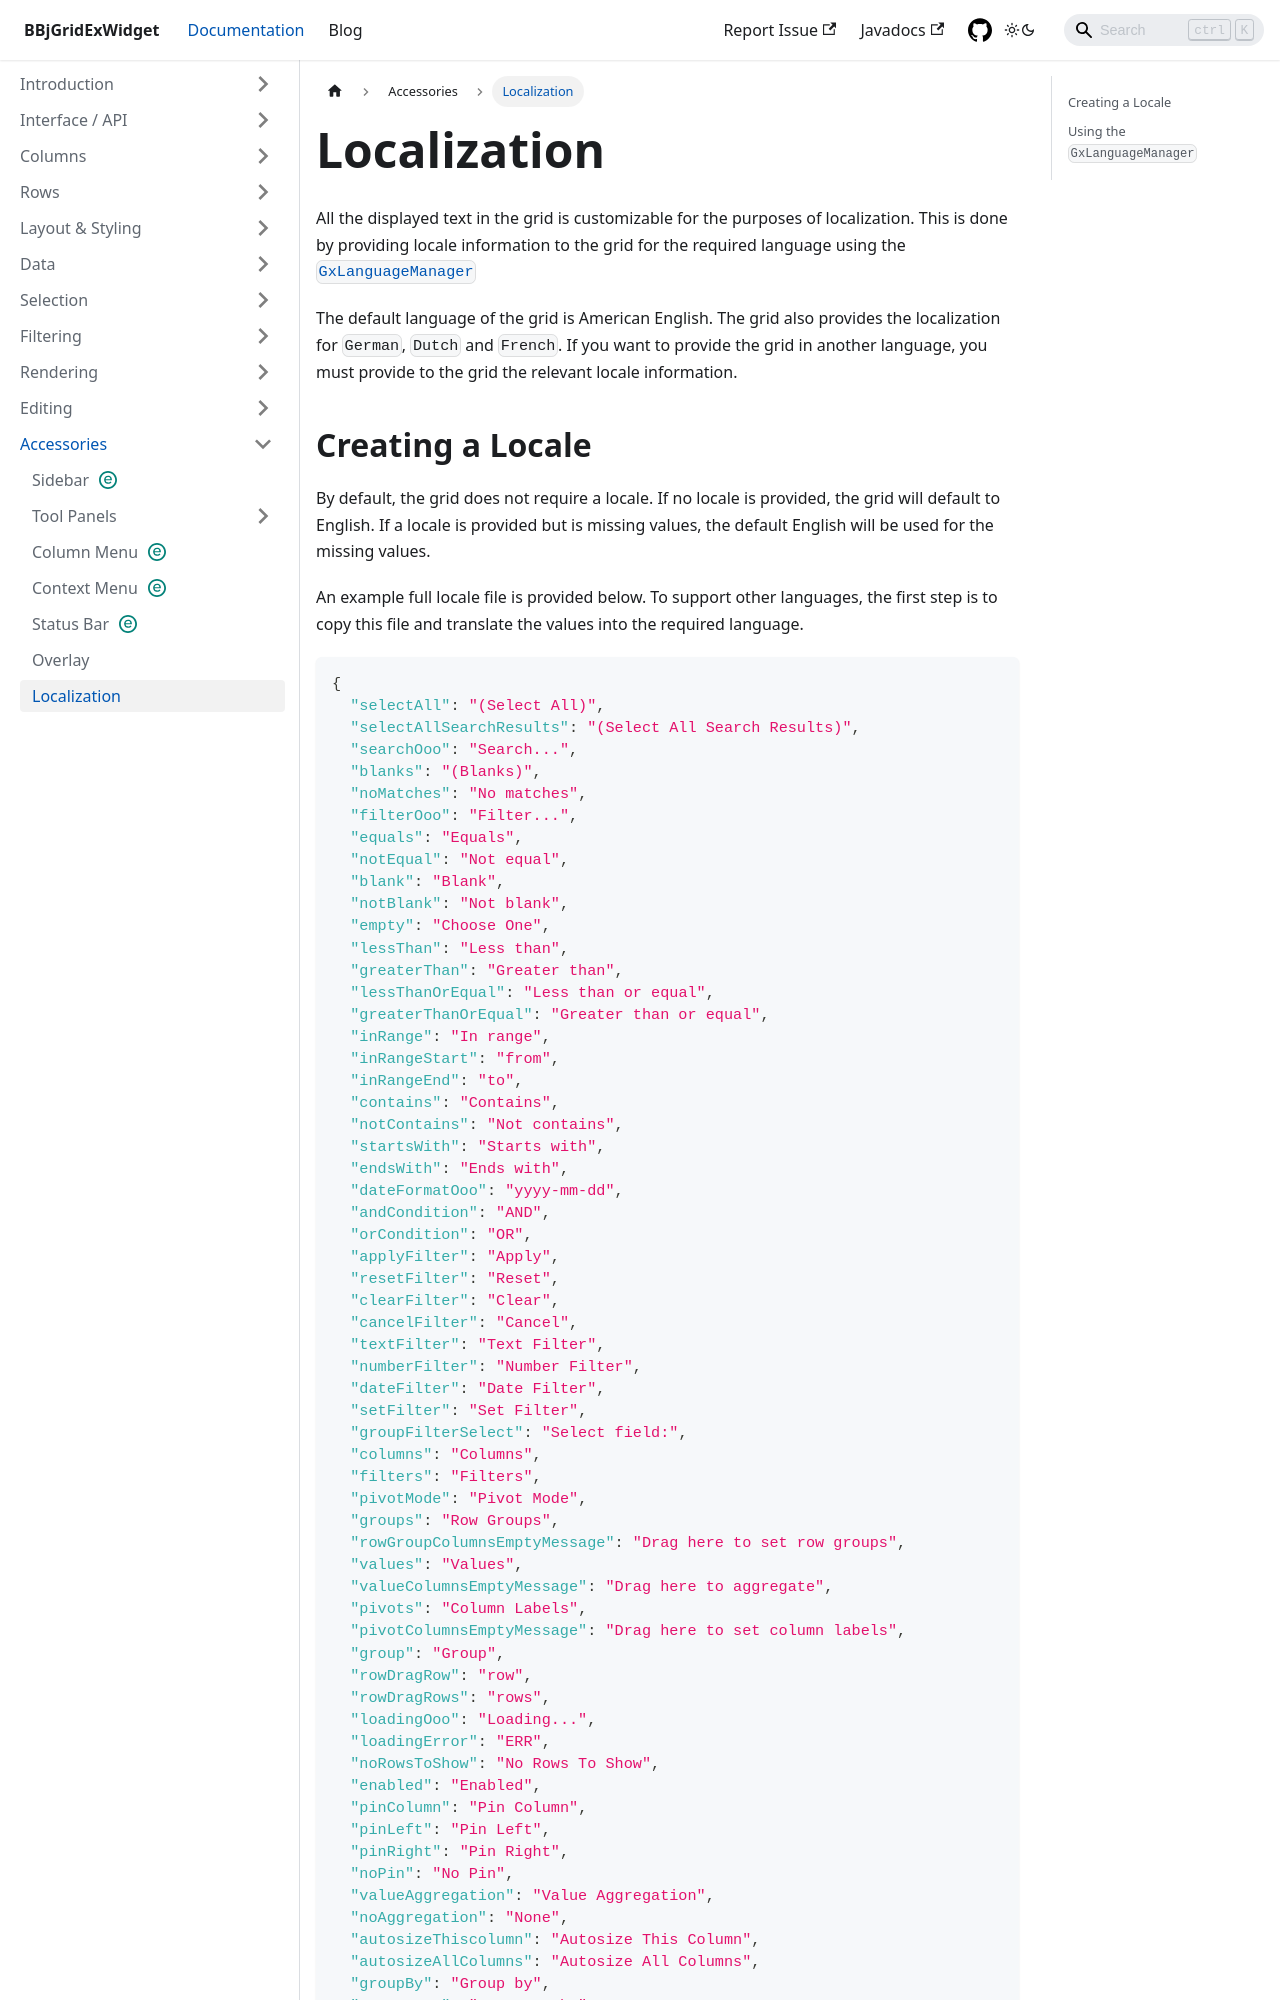

repository: BBj-Plugins/BBjGridExWidget · page: docs/accessories/localisation.html · generator: docusaurus

---
sidebar_position: 7
title: Localization
---

All the displayed text in the grid is customizable for the purposes of localization. This is done by providing locale information to the grid for the required language using the [`GxLanguageManager`](https://bbj-plugins.github.io/BBjGridExWidget/javadoc/BBjGridExWidget/GxLanguageManager.html)

The default language of the grid is American English. The grid also provides the localization for `German`, `Dutch` and `French`. If you want to provide the grid in another language, you must provide to the grid the relevant locale information.
